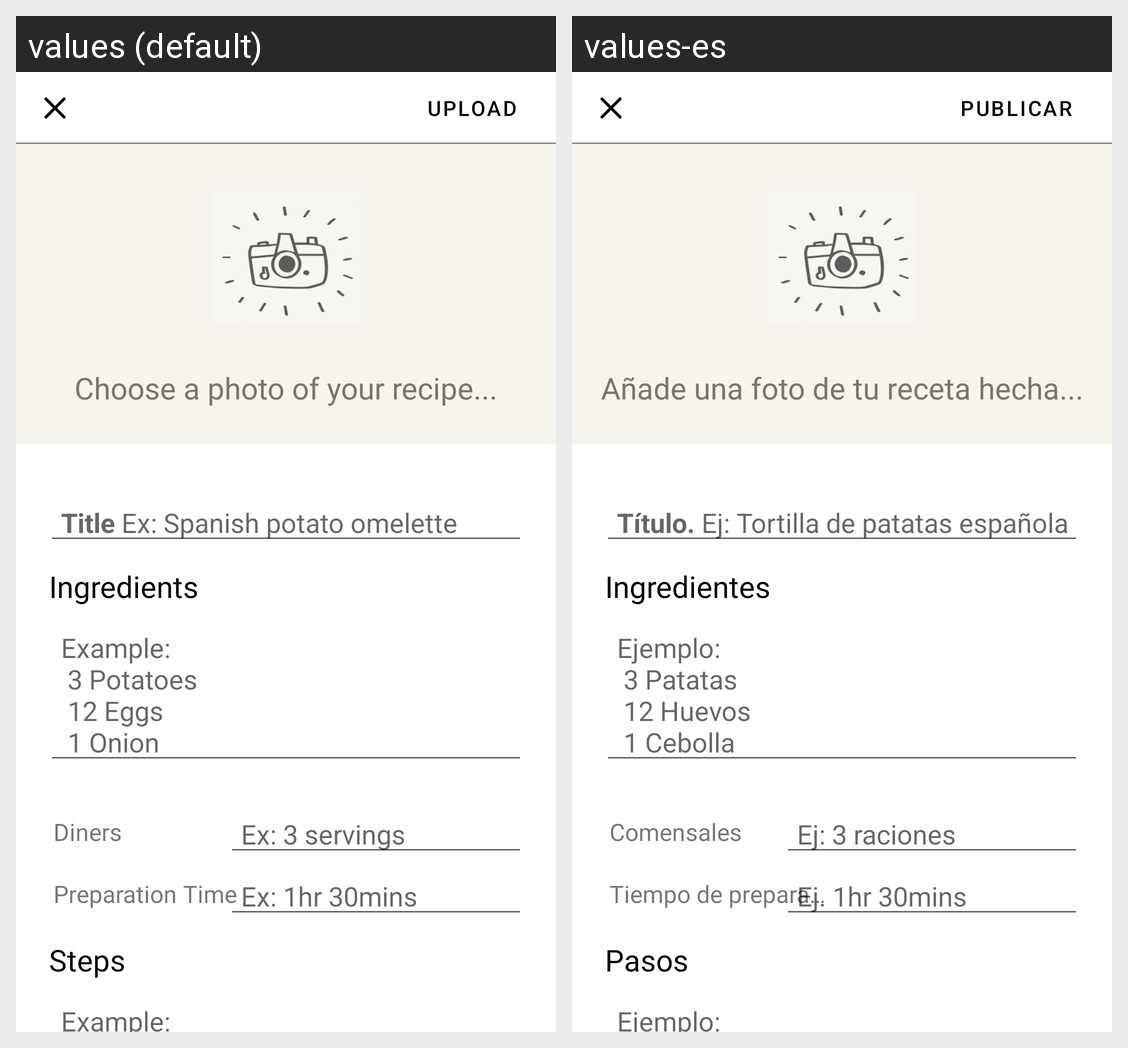

This grid shows one Android layout under two languages. Give, for every string resource on the screen, its name, the default text and each shown locale's text.
Android screen res/layout/activity_upload.xml rendered under 2 locales, left to right: values (default), values-es. Device: Nexus 5 (rendered at 1080×1920; each locale shown at half size, 540×960, under a caption strip naming it); theme Theme.Yummy.
Strings drawn on this screen, with the default value and each locale's value (text and hints the layout hard-codes, and strings that could not be matched under every locale, appear in the picture but are not listed):

upload
  values: Upload
  values-es: Publicar

choose_a_photo_of_your_recipe
  values: Choose a photo of your recipe...
  values-es: Añade una foto de tu receta hecha...

ex_title
  values: Title Ex: Spanish potato omelette
  values-es: Título. Ej: Tortilla de patatas española

ingredients
  values: Ingredients
  values-es: Ingredientes

ex_ingredients
  values: Example:
       3 Potatoes
       12 Eggs
       1 Onion
  values-es: Ejemplo:
       3 Patatas
       12 Huevos
       1 Cebolla

diners
  values: Diners
  values-es: Comensales

ex_diners
  values: Ex: 3 servings
  values-es: Ej: 3 raciones

preparation_time
  values: Preparation Time
  values-es: Tiempo de preparación

ex_time
  values: Ex: 1hr 30mins
  values-es: Ej. 1hr 30mins

steps
  values: Steps
  values-es: Pasos

ex_description
  values: Example:
       1 - Fry the potatoes.
       2 - Cut the onion into small pieces.
       3 - Whisk the eggs.
  values-es: Ejemplo:
       1 - Frie las patatas.
       2 - Corta la cebolla en trocitos.
       3 - Bate los huevos.
